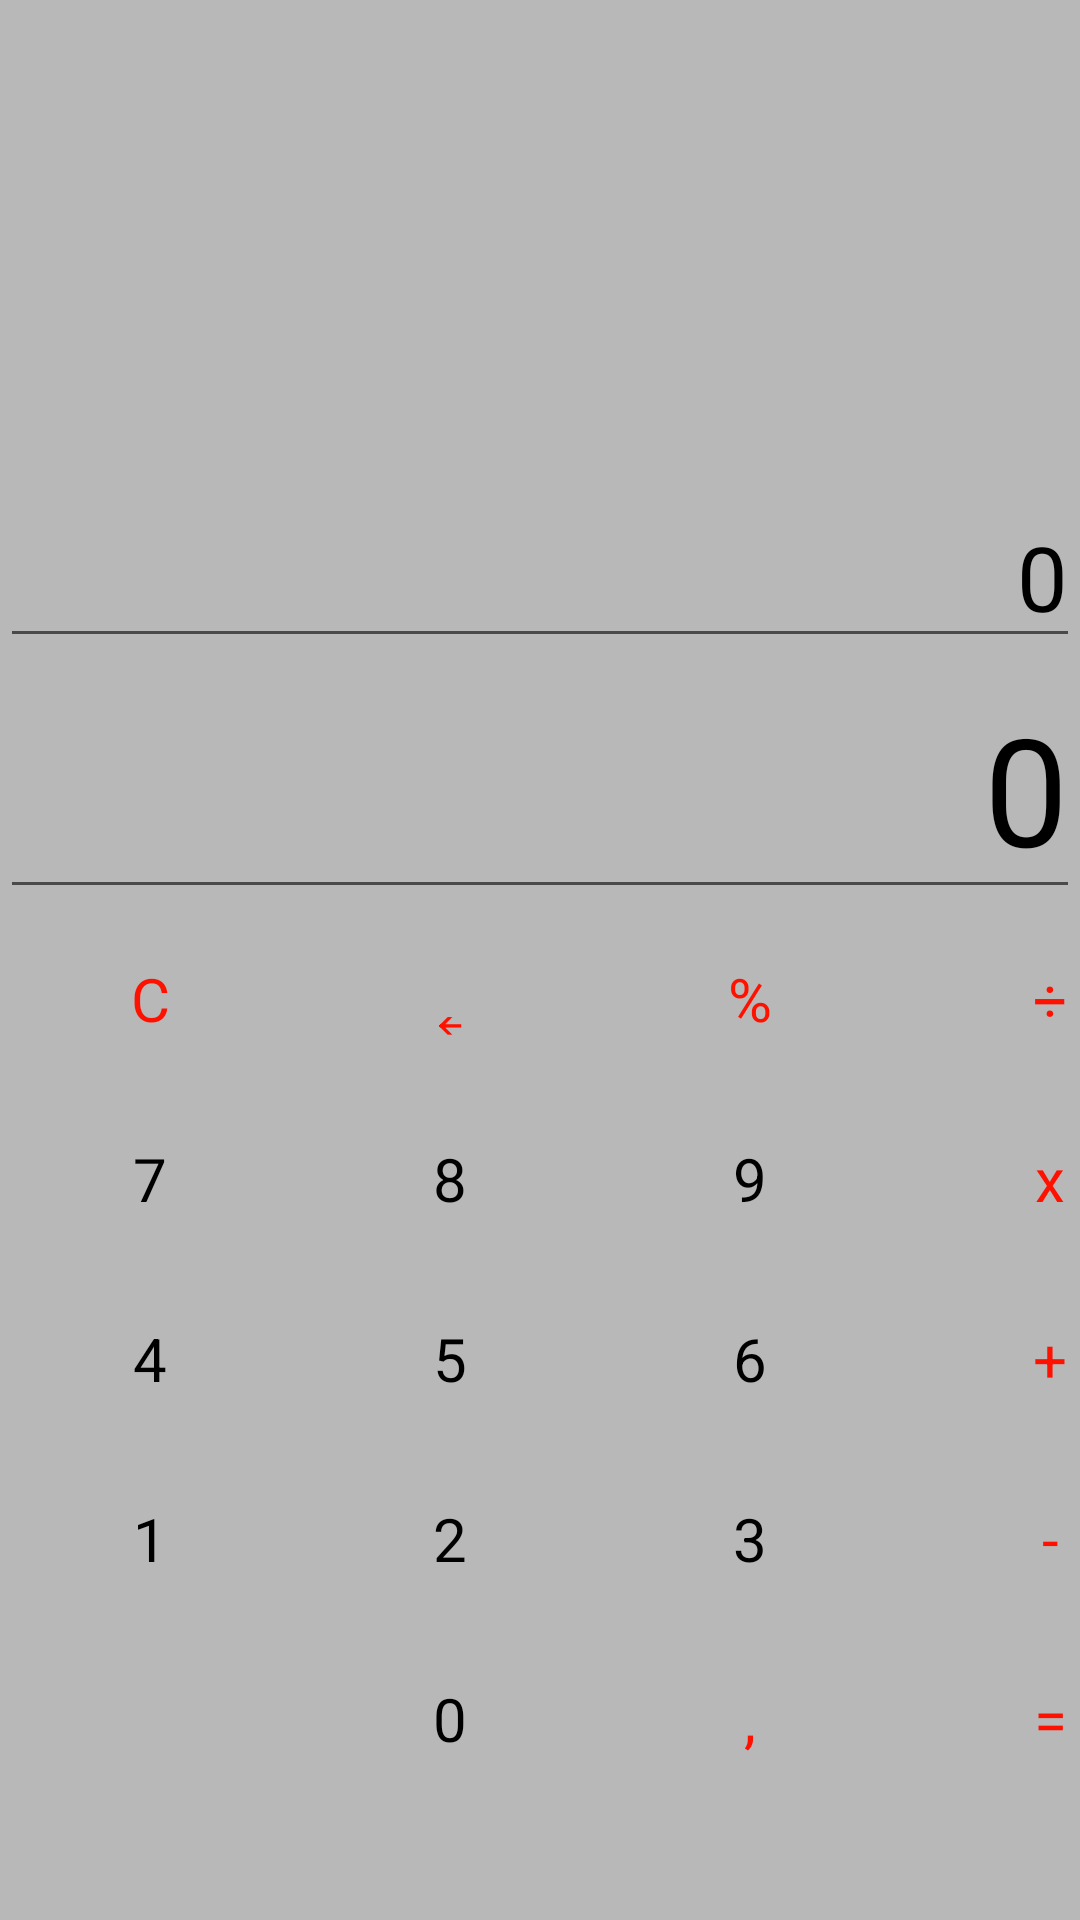

Write the Android layout XML for this screen, with the resource values it uses.
<!-- AndroidManifest.xml: fallback theme Theme.MaterialComponents.DayNight.NoActionBar -->
<!-- res/layout/activity_main.xml -->
<?xml version="1.0" encoding="utf-8"?>
<LinearLayout xmlns:android="http://schemas.android.com/apk/res/android"
    xmlns:app="http://schemas.android.com/apk/res-auto"
    xmlns:tools="http://schemas.android.com/tools"
    android:layout_width="match_parent"
    android:layout_height="match_parent"
    android:orientation="vertical"
    tools:context=".MainActivity"
    style="@style/main_background"

    >

    <LinearLayout
        android:layout_width="match_parent"
        android:layout_height="0dp"
        android:layout_weight="9"
        android:orientation="vertical"
        android:gravity="bottom"
        >

        <EditText
            style="@style/edit_texts"
            android:id="@+id/edit_operation"
            android:layout_width="match_parent"
            android:layout_height="wrap_content"
            android:text="@string/_edit_operation"
            android:textSize="@dimen/edit_operation"
            android:editable="false"
            />

        <EditText
            style="@style/edit_texts"
            android:id="@+id/edit_answer"
            android:layout_width="match_parent"
            android:layout_height="wrap_content"
            android:text="@string/_edit_answer"
            android:textSize="@dimen/edit_answer"
            android:editable="false"
            />


    </LinearLayout>


    <TableLayout
        android:layout_width="wrap_content"
        android:layout_height="0dp"
        android:layout_gravity="center"
        android:layout_weight="10">

        <TableRow>

            <com.google.android.material.button.MaterialButton
                style="@style/calculator_action_button"
                android:id="@+id/button_clear"
                android:text="@string/_clear"
                />
            <com.google.android.material.button.MaterialButton
                style="@style/calculator_action_button"
                android:id="@+id/button_backspace"
                android:text="@string/_backspace"
                />
            <com.google.android.material.button.MaterialButton
                style="@style/calculator_action_button"
                android:id="@+id/button_percent"
                android:text="@string/_percent"
                />

            <com.google.android.material.button.MaterialButton
                style="@style/calculator_action_button"
                android:id="@+id/button_division"
                android:text="@string/_division"
                />

        </TableRow>

        <TableRow>

            <com.google.android.material.button.MaterialButton
                style="@style/calculator_number_button"
                android:id="@+id/button_7"
                android:text="@string/_7"
                />
            <com.google.android.material.button.MaterialButton
                style="@style/calculator_number_button"
                android:id="@+id/button_8"
                android:text="@string/_8"
                />
            <com.google.android.material.button.MaterialButton
                style="@style/calculator_number_button"
                android:id="@+id/button_9"
                android:text="@string/_9"
                />

            <com.google.android.material.button.MaterialButton
                style="@style/calculator_action_button"
                android:id="@+id/button_multiplication"
                android:text="@string/_multiplication"
                />

        </TableRow>

        <TableRow>

            <com.google.android.material.button.MaterialButton
                style="@style/calculator_number_button"
                android:id="@+id/button_4"
                android:text="@string/_4"
                />
            <com.google.android.material.button.MaterialButton
                style="@style/calculator_number_button"
                android:id="@+id/button_5"
                android:text="@string/_5"
                />
            <com.google.android.material.button.MaterialButton
                style="@style/calculator_number_button"
                android:id="@+id/button_6"
                android:text="@string/_6"
                />

            <com.google.android.material.button.MaterialButton
                style="@style/calculator_action_button"
                android:id="@+id/button_addition"
                android:text="@string/_addition"
                />

        </TableRow>

        <TableRow>

            <com.google.android.material.button.MaterialButton
                style="@style/calculator_number_button"
                android:id="@+id/button_1"
                android:text="@string/_1"
                />
            <com.google.android.material.button.MaterialButton
                style="@style/calculator_number_button"
                android:id="@+id/button_2"
                android:text="@string/_2"
                />
            <com.google.android.material.button.MaterialButton
                style="@style/calculator_number_button"
                android:id="@+id/button_3"
                android:text="@string/_3"
                />

            <com.google.android.material.button.MaterialButton
                style="@style/calculator_action_button"
                android:id="@+id/button_subtraction"
                android:text="@string/_subtraction"
                />

        </TableRow>

        <TableRow>

            <com.google.android.material.button.MaterialButton
                android:layout_margin="5dp"
                android:background="#00000000"
                android:textColor="@color/orange"
                android:id="@+id/button_more_function"
                android:layout_width="wrap_content"
                android:layout_height="wrap_content"
                android:textSize="@dimen/button_text"
                />

            <com.google.android.material.button.MaterialButton
                style="@style/calculator_number_button"
                android:id="@+id/button_0"
                android:text="@string/_0"
                />

            <com.google.android.material.button.MaterialButton
                style="@style/calculator_action_button"
                android:id="@+id/button_comma"
                android:text="@string/_comma"
                />

            <com.google.android.material.button.MaterialButton
                style="@style/calculator_action_button"
                android:id="@+id/button_even"
                android:text="@string/_even"
                />

        </TableRow>

    </TableLayout>

</LinearLayout>
<!-- resources referenced by this layout -->
<resources>
  <color name="orange">#FF8000</color>
  <dimen name="button_text">20sp</dimen>
  <dimen name="edit_answer">50sp</dimen>
  <dimen name="edit_operation">30sp</dimen>
  <string name="_0">0</string>
  <string name="_1">1</string>
  <string name="_2">2</string>
  <string name="_3">3</string>
  <string name="_4">4</string>
  <string name="_5">5</string>
  <string name="_6">6</string>
  <string name="_7">7</string>
  <string name="_8">8</string>
  <string name="_9">9</string>
  <string name="_addition">+</string>
  <string name="_backspace">˿</string>
  <string name="_clear">C</string>
  <string name="_comma">,</string>
  <string name="_division">÷</string>
  <string name="_edit_answer">0</string>
  <string name="_edit_operation">0</string>
  <string name="_even">=</string>
  <string name="_multiplication">x</string>
  <string name="_percent">%</string>
  <string name="_subtraction">-</string>
  <style name="calculator_action_button" parent="calculator_number_button">
          <item name="android:textColor">@color/red</item>
      </style>
  <style name="calculator_number_button" parent="main_background">
  
          <item name="android:layout_margin">@dimen/calculator_button_margin</item>
          <item name="android:background">@color/calculator_background_color</item>
          <item name="android:textColor">@color/black</item>
          <item name="android:layout_width">@dimen/calculator_button_width</item>
          <item name="android:layout_height">@dimen/calculator_button_height</item>
          <item name="android:textSize">@dimen/button_text</item>
  
      </style>
  <style name="edit_texts">
  
          <item name="android:textColor">@color/black</item>
          <item name="android:textAlignment">textEnd</item>
  
      </style>
  <style name="main_background" parent="Theme.Calculator">
  
          <item name="android:background">@color/gray</item>
  
      </style>
  <color name="red">#FF1100</color>
  <dimen name="calculator_button_margin">5dp</dimen>
  <color name="calculator_background_color">#00000000</color>
  <color name="black">#FF000000</color>
  <dimen name="calculator_button_width">90dp</dimen>
  <dimen name="calculator_button_height">50dp</dimen>
  <style name="Theme.Calculator" parent="Theme.MaterialComponents.DayNight.DarkActionBar">
          
          <item name="colorPrimary">@color/gray</item>
          <item name="colorPrimaryVariant">@color/gray</item>
          <item name="colorOnPrimary">@color/black</item>
          
          <item name="colorSecondary">@color/teal_200</item>
          <item name="colorSecondaryVariant">@color/teal_700</item>
          <item name="colorOnSecondary">@color/black</item>
          
          <item name="android:statusBarColor" tools:targetApi="l">?attr/colorPrimaryVariant</item>
          
          <item name="android:windowNoTitle">true</item>
      </style>
  <color name="gray">#B8B8B8</color>
  <color name="teal_200">#FF03DAC5</color>
  <color name="teal_700">#FF018786</color>
</resources>
